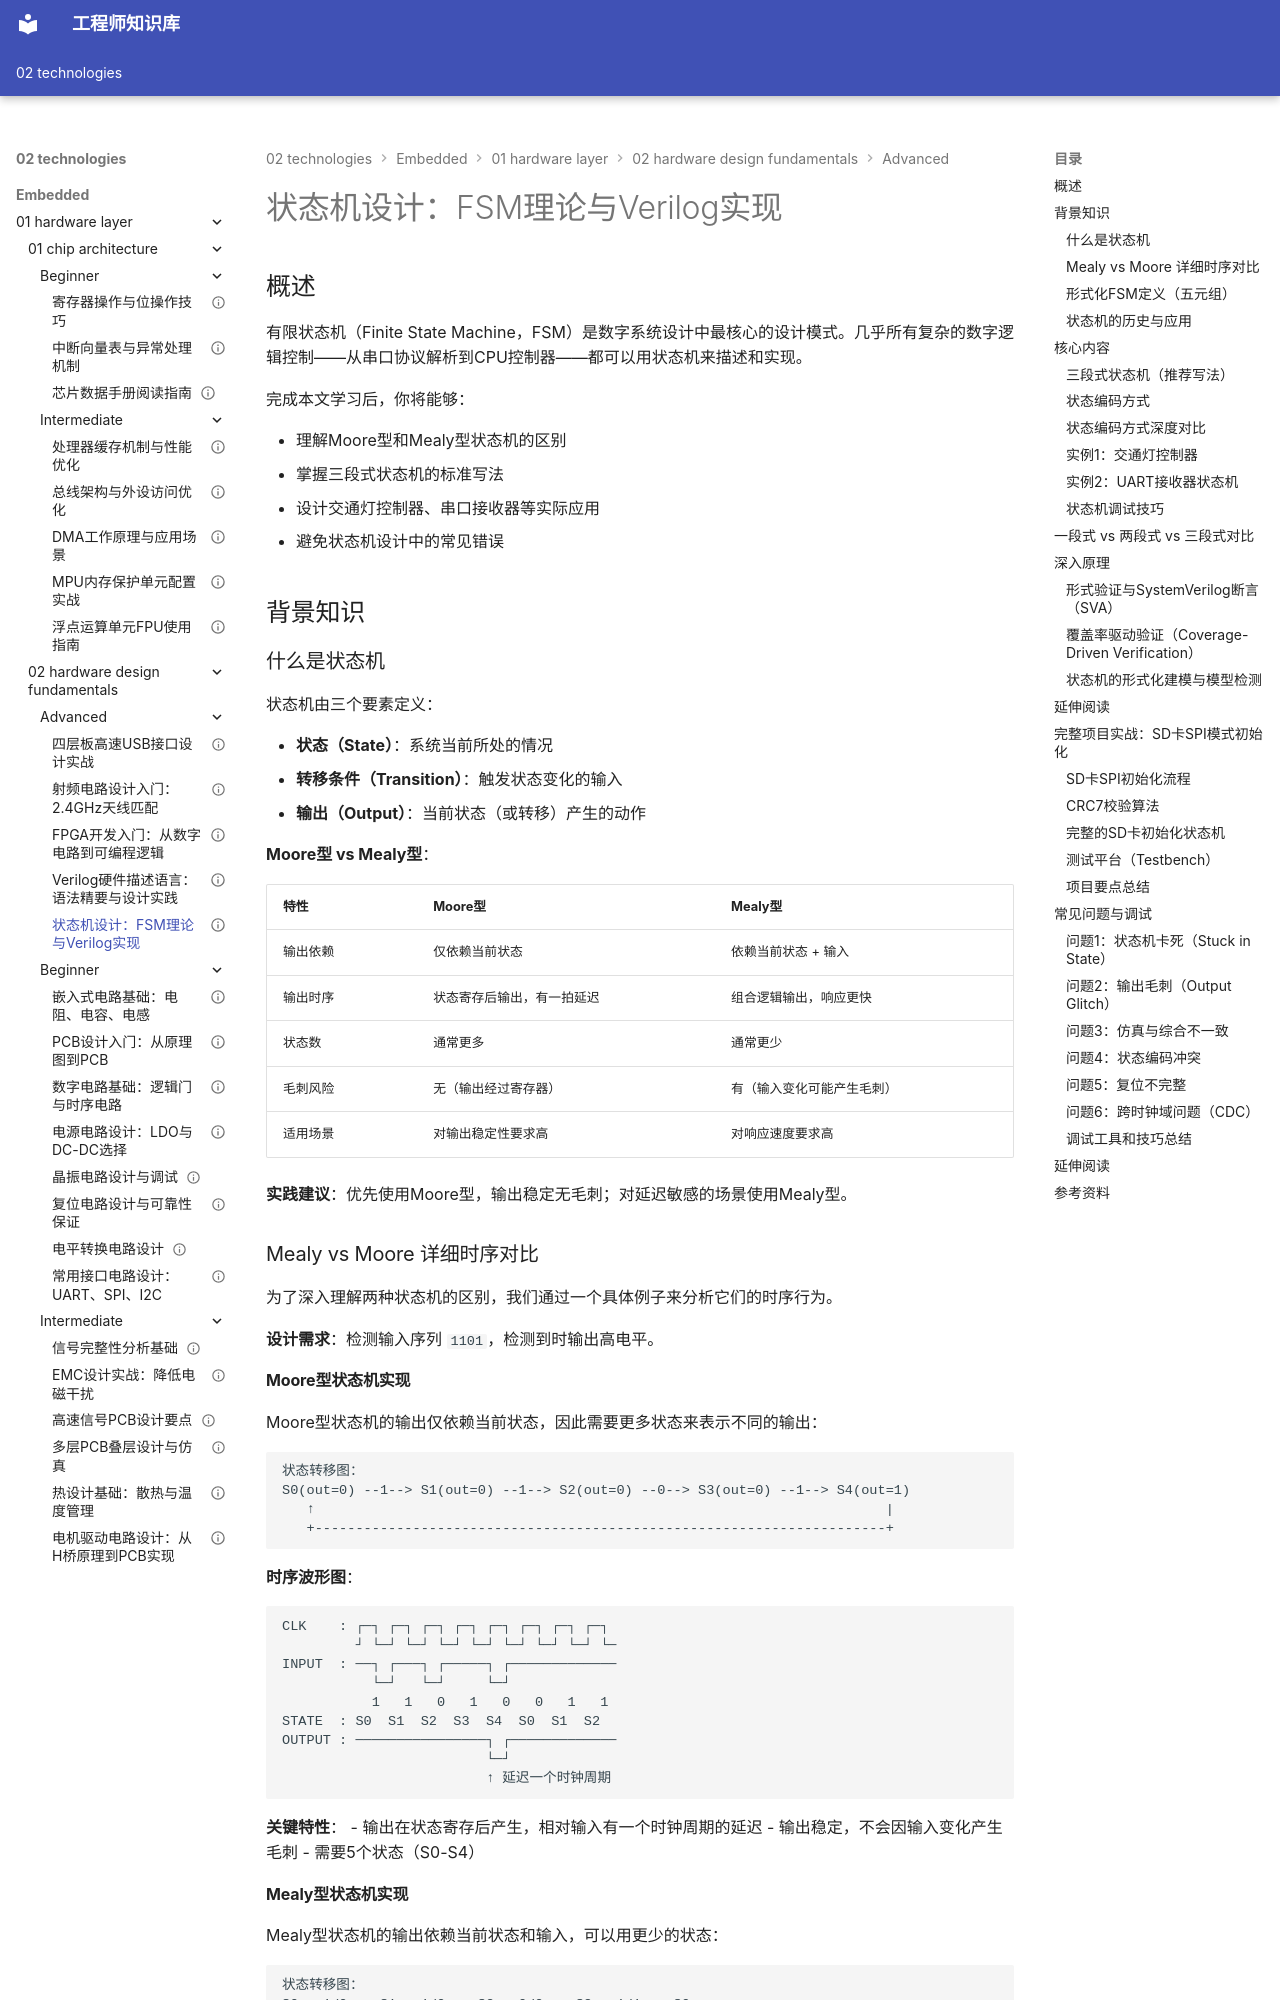

repository: Vuiora/knowledge-os · page: 02-technologies/embedded/01-hardware-layer/02-hardware-design-fundamentals/advanced/05-state-machine/index.html · generator: mkdocs

---
title: "状态机设计：FSM理论与Verilog实现"
description: "深入讲解有限状态机（FSM）的设计理论，对比Mealy与Moore型状态机，通过交通灯控制器、串口接收器等实例掌握一段式、两段式、三段式状态机的编写规范"
slug: "finite-state-machine-design"

domain: "底层硬件层"
module: "硬件设计基础"
content_type: "article"
skill_level: "advanced"

tags:
  - 状态机
  - FSM
  - Verilog
  - FPGA
  - 数字逻辑设计
prerequisites:
  - "beginner/03-digital-circuits"
  - "advanced/04-verilog-intro"
related_contents:
  - "advanced/03-fpga-basics"

estimated_time: 100
difficulty_score: 4

author: "嵌入式硬件设计团队"
author_id: ""
created_at: "2026-03-10"
updated_at: "2026-03-10"
version: "1.0"

language: "zh-CN"
translations: []

status: "published"
is_featured: false
is_premium: false

keywords:
  - 有限状态机
  - FSM设计
  - Mealy状态机
  - Moore状态机
  - Verilog状态机
cover_image: ""
---

# 状态机设计：FSM理论与Verilog实现

## 概述

有限状态机（Finite State Machine，FSM）是数字系统设计中最核心的设计模式。几乎所有复杂的数字逻辑控制——从串口协议解析到CPU控制器——都可以用状态机来描述和实现。

完成本文学习后，你将能够：

- 理解Moore型和Mealy型状态机的区别
- 掌握三段式状态机的标准写法
- 设计交通灯控制器、串口接收器等实际应用
- 避免状态机设计中的常见错误

## 背景知识

### 什么是状态机

状态机由三个要素定义：

- **状态（State）**：系统当前所处的情况
- **转移条件（Transition）**：触发状态变化的输入
- **输出（Output）**：当前状态（或转移）产生的动作

**Moore型 vs Mealy型**：

| 特性 | Moore型 | Mealy型 |
|------|---------|---------|
| 输出依赖 | 仅依赖当前状态 | 依赖当前状态 + 输入 |
| 输出时序 | 状态寄存后输出，有一拍延迟 | 组合逻辑输出，响应更快 |
| 状态数 | 通常更多 | 通常更少 |
| 毛刺风险 | 无（输出经过寄存器） | 有（输入变化可能产生毛刺） |
| 适用场景 | 对输出稳定性要求高 | 对响应速度要求高 |

**实践建议**：优先使用Moore型，输出稳定无毛刺；对延迟敏感的场景使用Mealy型。

### Mealy vs Moore 详细时序对比

为了深入理解两种状态机的区别，我们通过一个具体例子来分析它们的时序行为。

**设计需求**：检测输入序列 `1101`，检测到时输出高电平。

#### Moore型状态机实现

Moore型状态机的输出仅依赖当前状态，因此需要更多状态来表示不同的输出：

```
状态转移图：
S0(out=0) --1--> S1(out=0) --1--> S2(out=0) --0--> S3(out=0) --1--> S4(out=1)
   ↑                                                                      |
   +----------------------------------------------------------------------+
```

**时序波形图**：

```
CLK    : ┌─┐ ┌─┐ ┌─┐ ┌─┐ ┌─┐ ┌─┐ ┌─┐ ┌─┐
         ┘ └─┘ └─┘ └─┘ └─┘ └─┘ └─┘ └─┘ └─
INPUT  : ──┐ ┌───┐ ┌─────┐ ┌─────────────
           └─┘   └─┘     └─┘
           1   1   0   1   0   0   1   1
STATE  : S0  S1  S2  S3  S4  S0  S1  S2
OUTPUT : ────────────────┐ ┌─────────────
                         └─┘
                         ↑ 延迟一个时钟周期
```

**关键特性**：
- 输出在状态寄存后产生，相对输入有一个时钟周期的延迟
- 输出稳定，不会因输入变化产生毛刺
- 需要5个状态（S0-S4）
